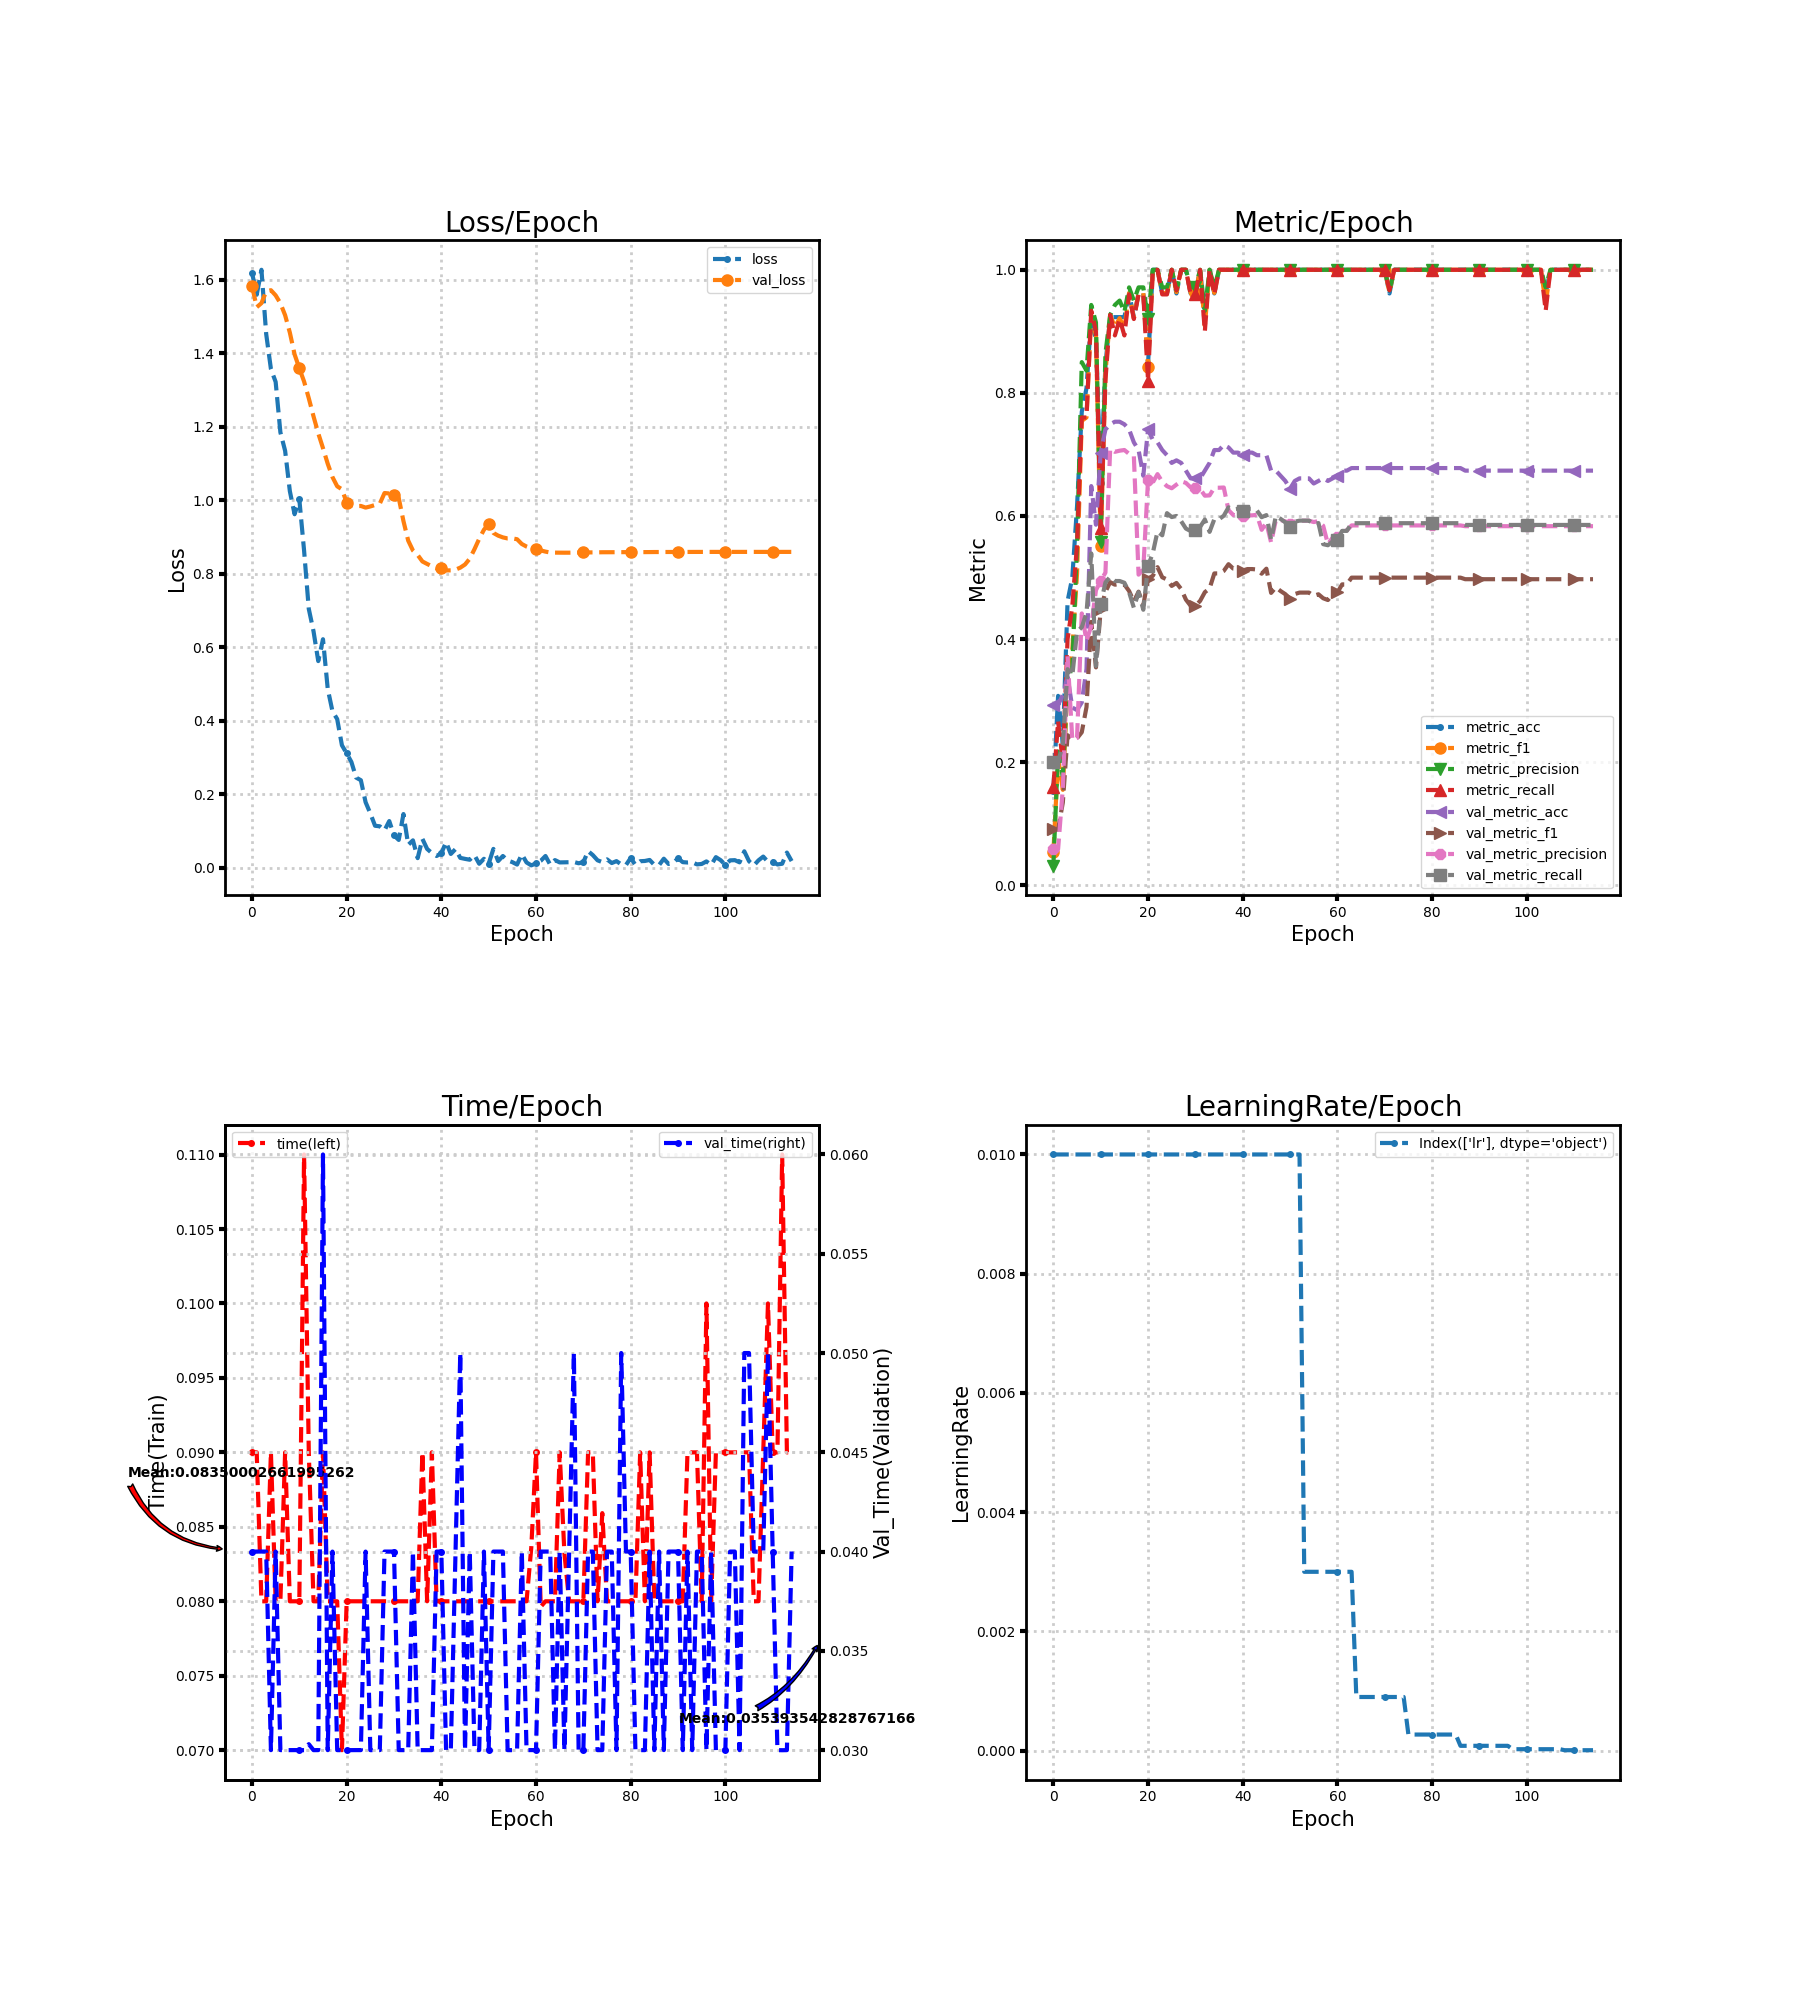

Data behind this chart, as committed beside it:
loss, metric_acc, metric_f1, metric_precision, metric_recall, time, lr, val_loss, val_metric_acc, val_metric_f1, val_metric_precision, val_metric_recall, val_time
1.619, 0.1538, 0.05333, 0.032, 0.16, 0.09, 0.01, 1.584, 0.2929, 0.09061, 0.05858, 0.2, 0.04
1.559, 0.3077, 0.205, 0.2171, 0.2667, 0.09, 0.01, 1.525, 0.2929, 0.09061, 0.05858, 0.2, 0.04
1.627, 0.2308, 0.155, 0.1771, 0.2, 0.08, 0.01, 1.536, 0.3096, 0.1343, 0.1575, 0.2284, 0.04
1.453, 0.4615, 0.3298, 0.3306, 0.4, 0.08, 0.01, 1.568, 0.3389, 0.2437, 0.3727, 0.3511, 0.04
1.357, 0.5, 0.3827, 0.3566, 0.4533, 0.09, 0.01, 1.572, 0.2887, 0.2378, 0.2361, 0.3404, 0.03
1.322, 0.6154, 0.5062, 0.5512, 0.5533, 0.08, 0.01, 1.557, 0.2845, 0.2387, 0.2393, 0.4118, 0.04
1.185, 0.7692, 0.7545, 0.85, 0.76, 0.08, 0.01, 1.536, 0.2971, 0.2485, 0.4416, 0.4192, 0.03
1.134, 0.8077, 0.7601, 0.8362, 0.76, 0.09, 0.01, 1.503, 0.3515, 0.2895, 0.3971, 0.4428, 0.03
1.025, 0.9231, 0.9267, 0.9429, 0.9333, 0.08, 0.01, 1.456, 0.6485, 0.4279, 0.4213, 0.5391, 0.03
0.9617, 0.8846, 0.8931, 0.9143, 0.9, 0.08, 0.01, 1.397, 0.5858, 0.3539, 0.4795, 0.3562, 0.03
1.002, 0.6538, 0.551, 0.5576, 0.58, 0.08, 0.01, 1.359, 0.7029, 0.4481, 0.4945, 0.4566, 0.03
0.8638, 0.8462, 0.8318, 0.8643, 0.82, 0.11, 0.01, 1.323, 0.7406, 0.4768, 0.5079, 0.492, 0.03
0.7042, 0.9231, 0.9267, 0.9267, 0.9267, 0.09, 0.01, 1.277, 0.749, 0.4924, 0.709, 0.5011, 0.0303
0.6433, 0.9231, 0.907, 0.9429, 0.8933, 0.08, 0.01, 1.228, 0.7531, 0.4883, 0.7042, 0.4943, 0.03
0.5621, 0.9231, 0.9214, 0.95, 0.92, 0.08, 0.01, 1.182, 0.7531, 0.4896, 0.7061, 0.4943, 0.03
0.6216, 0.9231, 0.9046, 0.9314, 0.8933, 0.09, 0.01, 1.142, 0.749, 0.4886, 0.7072, 0.4914, 0.06
0.4868, 0.9615, 0.9624, 0.9714, 0.96, 0.08, 0.01, 1.099, 0.7406, 0.478, 0.7009, 0.4761, 0.03
0.4255, 0.9231, 0.9214, 0.95, 0.92, 0.08, 0.01, 1.063, 0.7197, 0.461, 0.6977, 0.451, 0.04
0.4042, 0.9615, 0.9624, 0.9714, 0.96, 0.08, 0.01, 1.038, 0.7071, 0.477, 0.5046, 0.4762, 0.03
0.3329, 0.9615, 0.9624, 0.9714, 0.96, 0.07, 0.01, 1.03, 0.6653, 0.4547, 0.5135, 0.4476, 0.03
0.311, 0.8462, 0.8418, 0.92, 0.82, 0.08, 0.01, 0.9936, 0.7406, 0.4983, 0.6587, 0.5189, 0.03
0.2875, 1.0, 1.0, 1.0, 1.0, 0.08, 0.01, 0.9854, 0.7238, 0.5027, 0.6543, 0.5395, 0.03
0.245, 1.0, 1.0, 1.0, 1.0, 0.08, 0.01, 0.984, 0.7197, 0.5168, 0.668, 0.5749, 0.03
0.2379, 0.9615, 0.9624, 0.9714, 0.96, 0.08, 0.01, 0.9843, 0.7071, 0.5004, 0.6556, 0.5686, 0.03
0.178, 0.9615, 0.9624, 0.9714, 0.96, 0.08, 0.01, 0.9799, 0.6987, 0.4967, 0.6484, 0.6046, 0.04
0.1476, 1.0, 1.0, 1.0, 1.0, 0.08, 0.01, 0.983, 0.6862, 0.4863, 0.645, 0.5982, 0.03
0.1139, 0.9615, 0.9636, 0.9667, 0.9667, 0.08, 0.01, 0.987, 0.6904, 0.4911, 0.6509, 0.6, 0.03
0.1124, 1.0, 1.0, 1.0, 1.0, 0.08, 0.01, 0.9905, 0.6862, 0.4813, 0.6563, 0.5915, 0.03
0.1015, 1.0, 1.0, 1.0, 1.0, 0.08, 0.01, 1.02, 0.6736, 0.4641, 0.6537, 0.5795, 0.04
0.1267, 0.9615, 0.9624, 0.9714, 0.96, 0.08, 0.01, 1.018, 0.6611, 0.4541, 0.6464, 0.5754, 0.04
0.08768, 0.9615, 0.9624, 0.9714, 0.96, 0.08, 0.01, 1.014, 0.6611, 0.4538, 0.6455, 0.5766, 0.04
0.07534, 1.0, 1.0, 1.0, 1.0, 0.08, 0.01, 1.006, 0.6611, 0.462, 0.6439, 0.5822, 0.03
0.1458, 0.9231, 0.9085, 0.9333, 0.9, 0.08, 0.01, 0.943, 0.6736, 0.4762, 0.6329, 0.5942, 0.03
0.06193, 1.0, 1.0, 1.0, 1.0, 0.08, 0.01, 0.8901, 0.6862, 0.4821, 0.6334, 0.5741, 0.03
0.07418, 0.9615, 0.9624, 0.9714, 0.96, 0.08, 0.01, 0.8631, 0.7071, 0.5066, 0.6459, 0.5947, 0.04
0.02576, 1.0, 1.0, 1.0, 1.0, 0.08, 0.01, 0.851, 0.7071, 0.5066, 0.6459, 0.5947, 0.03
0.07824, 1.0, 1.0, 1.0, 1.0, 0.09, 0.01, 0.8333, 0.7155, 0.5107, 0.6462, 0.6004, 0.03
0.05082, 1.0, 1.0, 1.0, 1.0, 0.08, 0.01, 0.8265, 0.7113, 0.5216, 0.6094, 0.614, 0.03
0.0396, 1.0, 1.0, 1.0, 1.0, 0.09, 0.01, 0.8202, 0.7029, 0.5144, 0.6015, 0.6105, 0.03
0.03166, 1.0, 1.0, 1.0, 1.0, 0.08, 0.01, 0.8141, 0.7029, 0.5137, 0.601, 0.6117, 0.04
0.03884, 1.0, 1.0, 1.0, 1.0, 0.08, 0.01, 0.8143, 0.6987, 0.5113, 0.5996, 0.6088, 0.04
0.06927, 1.0, 1.0, 1.0, 1.0, 0.08, 0.01, 0.8088, 0.7029, 0.5137, 0.601, 0.6117, 0.03
0.03711, 1.0, 1.0, 1.0, 1.0, 0.08, 0.01, 0.8091, 0.7029, 0.5137, 0.601, 0.6117, 0.03
0.05043, 1.0, 1.0, 1.0, 1.0, 0.08, 0.01, 0.811, 0.6987, 0.513, 0.6019, 0.6088, 0.04
0.02653, 1.0, 1.0, 1.0, 1.0, 0.08, 0.01, 0.8164, 0.6987, 0.5062, 0.5775, 0.598, 0.05
0.02377, 1.0, 1.0, 1.0, 1.0, 0.08, 0.01, 0.825, 0.6987, 0.5143, 0.5889, 0.6014, 0.03
0.02142, 1.0, 1.0, 1.0, 1.0, 0.08, 0.01, 0.8407, 0.6736, 0.475, 0.5569, 0.5616, 0.04
0.03381, 1.0, 1.0, 1.0, 1.0, 0.08, 0.01, 0.8667, 0.6736, 0.484, 0.5933, 0.5999, 0.03
0.01046, 1.0, 1.0, 1.0, 1.0, 0.08, 0.01, 0.8949, 0.6653, 0.478, 0.5934, 0.5953, 0.03
0.02395, 1.0, 1.0, 1.0, 1.0, 0.08, 0.01, 0.9196, 0.6569, 0.4729, 0.5912, 0.5896, 0.04
0.01068, 1.0, 1.0, 1.0, 1.0, 0.08, 0.01, 0.935, 0.6444, 0.4654, 0.5877, 0.5821, 0.03
0.05094, 1.0, 1.0, 1.0, 1.0, 0.08, 0.01, 0.9109, 0.6569, 0.4731, 0.591, 0.5907, 0.04
0.01773, 1.0, 1.0, 1.0, 1.0, 0.08, 0.01, 0.9036, 0.6611, 0.4755, 0.5923, 0.5924, 0.04
0.03158, 1.0, 1.0, 1.0, 1.0, 0.08, 0.003, 0.8988, 0.6611, 0.4755, 0.5923, 0.5924, 0.04
0.01947, 1.0, 1.0, 1.0, 1.0, 0.08, 0.003, 0.8959, 0.6611, 0.4755, 0.5923, 0.5924, 0.03
0.01492, 1.0, 1.0, 1.0, 1.0, 0.08, 0.003, 0.896, 0.6527, 0.4704, 0.5901, 0.5867, 0.03
0.008303, 1.0, 1.0, 1.0, 1.0, 0.08, 0.003, 0.8938, 0.6569, 0.4728, 0.5915, 0.5884, 0.03
0.03623, 1.0, 1.0, 1.0, 1.0, 0.08, 0.003, 0.8808, 0.6611, 0.4663, 0.5841, 0.5542, 0.04
0.01401, 1.0, 1.0, 1.0, 1.0, 0.08, 0.003, 0.8738, 0.6569, 0.4634, 0.5542, 0.5524, 0.03
0.006149, 1.0, 1.0, 1.0, 1.0, 0.0836, 0.003, 0.8692, 0.6611, 0.4732, 0.5648, 0.5587, 0.03
... 55 more rows
